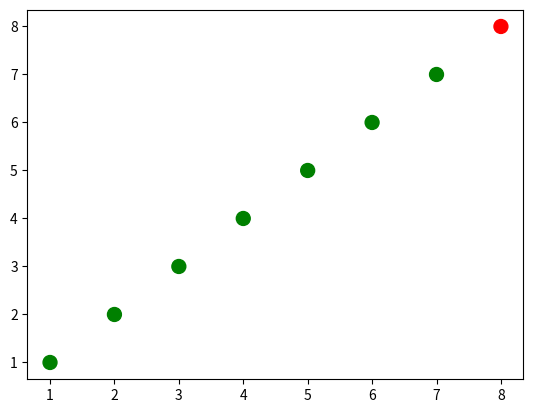
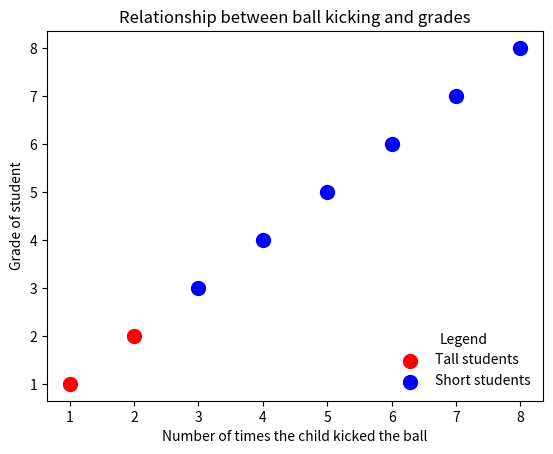

Python code for these plots, in order:
# Scatterplots -- Two dimensional plot, takes an x-axis value as the first argument and a y-axis value as the second.

import matplotlib.pyplot as plt
import numpy as np

x = np.array([1,2,3,4,5,6,7,8])
y = x

plt.figure() # new figure
plt.scatter(x,y) # similar to plt.plot(x, y, '.')
plt.show()

x = np.array([1,2,3,4,5,6,7,8])
y = x

colors = ['green']*(len(x)-1) # list of colors for each point to have
colors.append('red') # ['green', 'green', 'green', 'green', 'green', 'green', 'green', 'red',]  

plt.figure # new figure
plt.scatter(x, y, s=100, c=colors) # point with size 100 and chosen color list
plt.show() 

zip_generator = zip([1,2,3,4,5], [6,7,8,9,10]) # zip convert two lists into a list of pairwise tuples
print(list(zip_generator))

zip_generator = zip([1,2,3,4,5], [6,7,8,9,10])
print(*zip_generator) # single star * unpacks a collection into positional arguments

x = np.array([1,2,3,4,5,6,7,8])
y = x

plt.figure() # new figure
plt.scatter(x[:2], y[:2], s=100, c='red', label='Tall students') # first two elements of x and y
plt.scatter(x[2:], y[2:], s=100, c='blue', label='Short students') # last two elements of x and y
plt.xlabel('Number of times the child kicked the ball') # label to x axis
plt.ylabel('Grade of student') # label to y axis
plt.title('Relationship between ball kicking and grades') # title
plt.legend(loc=4, frameon=False, title='Legend') # add a legend
plt.show()




